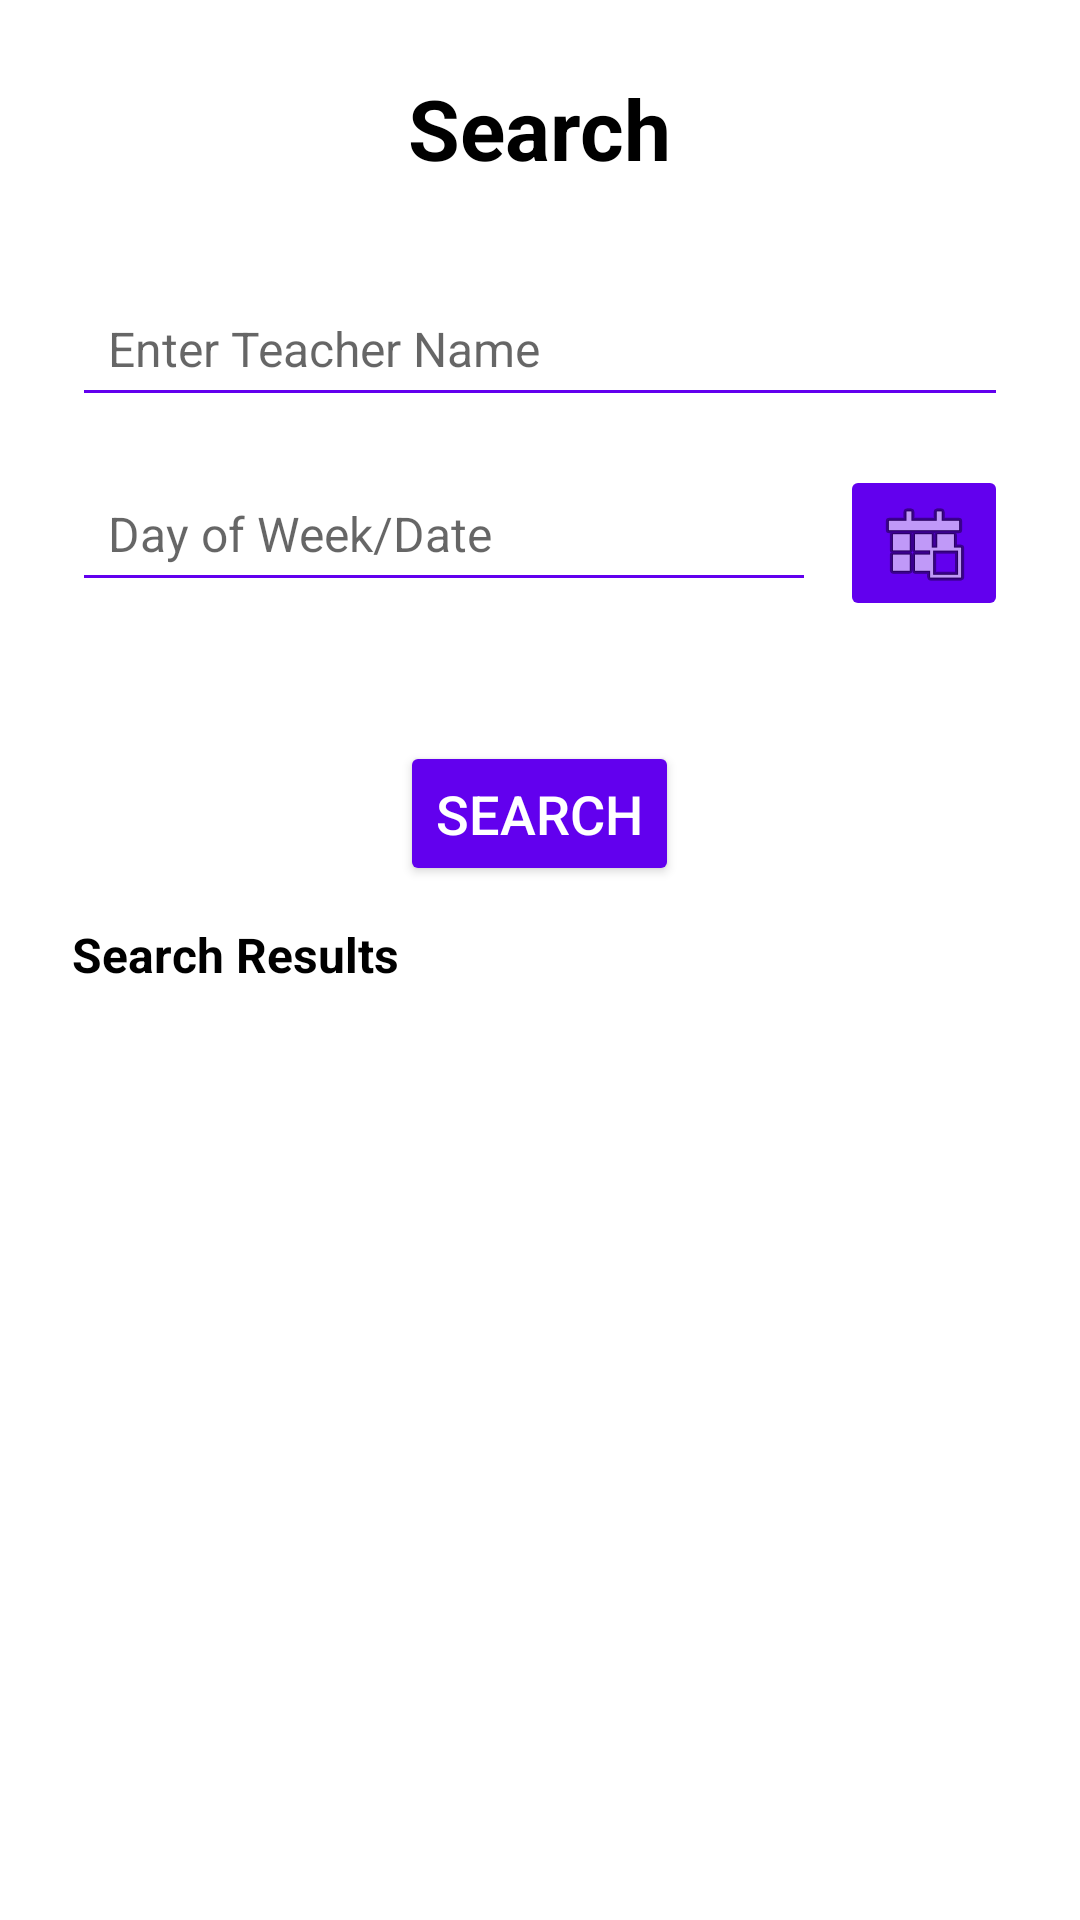

Android layout source for this screen:
<!-- AndroidManifest.xml: activity theme Theme.UniversalYogaApp -->
<!-- res/layout/activity_search.xml -->
<?xml version="1.0" encoding="utf-8"?>
<LinearLayout xmlns:android="http://schemas.android.com/apk/res/android"
    xmlns:tools="http://schemas.android.com/tools"
    android:layout_width="match_parent"
    android:layout_height="match_parent"
    android:orientation="vertical"
    android:padding="24dp"
    android:background="@android:color/white">

    
    <TextView
        android:id="@+id/tv_search_title"
        android:layout_width="wrap_content"
        android:layout_height="wrap_content"
        android:text="Search"
        android:textSize="28sp"
        android:textStyle="bold"
        android:textColor="@android:color/black"
        android:layout_gravity="center_horizontal"
        android:layout_marginBottom="32dp"
        tools:ignore="HardcodedText" />

    
    <EditText
        android:id="@+id/etTeacherName"
        android:layout_width="match_parent"
        android:layout_height="wrap_content"
        android:hint="Enter Teacher Name"
        android:inputType="text"
        android:backgroundTint="@color/purple_500"
        android:padding="12dp"
        android:textColor="@android:color/black"
        android:textSize="16sp"
        android:layout_marginBottom="16dp"
        tools:ignore="HardcodedText" />

    
    <LinearLayout
        android:layout_width="match_parent"
        android:layout_height="wrap_content"
        android:orientation="horizontal"
        android:layout_marginBottom="16dp">

        
        <AutoCompleteTextView
            android:id="@+id/etDayOfWeekOrDate"
            android:layout_width="0dp"
            android:layout_weight="1"
            android:layout_height="wrap_content"
            android:hint="Day of Week/Date"
            android:focusable="true"
            android:backgroundTint="@color/purple_500"
            android:padding="12dp"
            android:textColor="@android:color/black"
            android:textSize="16sp"
            tools:ignore="HardcodedText" />

        
        <ImageButton
            android:id="@+id/btnPickDate"
            android:layout_width="wrap_content"
            android:layout_height="wrap_content"
            android:src="@android:drawable/ic_menu_today"
            android:backgroundTint="@color/purple_500"
            android:contentDescription="Pick Date"
            android:layout_marginStart="8dp"
            tools:ignore="HardcodedText" />
    </LinearLayout>

    
    <Button
        android:id="@+id/btnSearch"
        android:layout_width="wrap_content"
        android:layout_height="wrap_content"
        android:text="Search"
        android:backgroundTint="@color/purple_500"
        android:textColor="@android:color/white"
        android:textSize="18sp"
        android:padding="12dp"
        android:layout_gravity="center_horizontal"
        android:layout_marginTop="24dp"
        android:layout_marginBottom="12dp"
        tools:ignore="HardcodedText" />

    
    <TextView
        android:id="@+id/tvSearchResult"
        android:layout_width="wrap_content"
        android:layout_height="wrap_content"
        android:layout_marginBottom="9dp"
        android:text="Search Results"
        android:textColor="@android:color/black"
        android:textSize="16sp"
        android:textStyle="bold"
        tools:ignore="HardcodedText" />

    
    <androidx.recyclerview.widget.RecyclerView
        android:id="@+id/recyclerViewSearchResults"
        android:layout_width="match_parent"
        android:layout_height="wrap_content"
        android:padding="8dp" />

</LinearLayout>
<!-- resources referenced by this layout -->
<resources>
  <style name="Theme.UniversalYogaApp" parent="Theme.AppCompat.Light.DarkActionBar">
          
          <item name="colorPrimary">@color/purple_500</item>
          <item name="colorPrimaryDark">@color/purple_700</item>
          <item name="colorAccent">@color/teal_200</item>
          <item name="android:windowBackground">@android:color/white</item>
      </style>
  <!-- not gathered from this repository: default colours our renderer supplied (Android Studio template values) -->
  <color name="purple_500">#FF6200EE</color>
  <color name="purple_700">#FF3700B3</color>
  <color name="teal_200">#FF03DAC5</color>
</resources>
